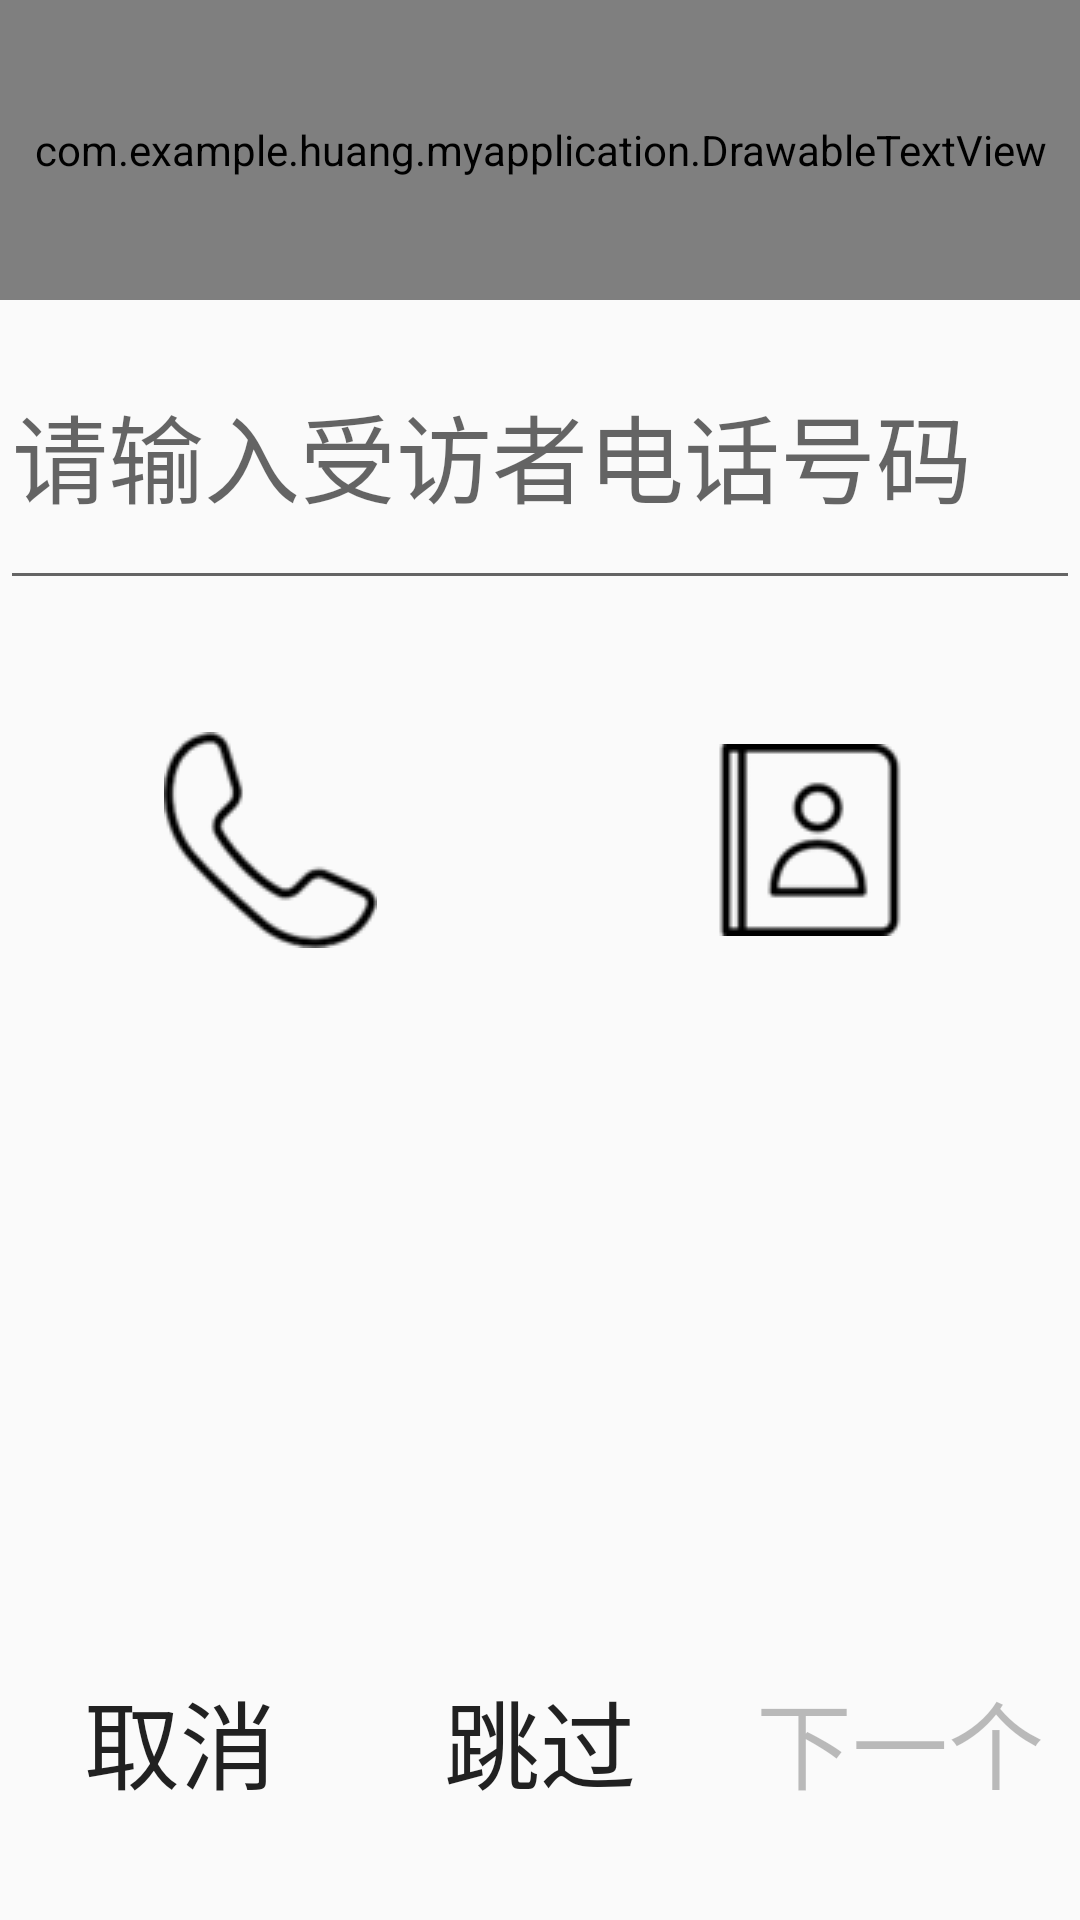

Write the Android layout XML for this screen, with the resource values it uses.
<!-- AndroidManifest.xml: application theme Theme.AppCompat.Light.NoActionBar -->
<!-- res/layout/activity_respondents.xml -->
<?xml version="1.0" encoding="utf-8"?>
<LinearLayout
    xmlns:android="http://schemas.android.com/apk/res/android"
    xmlns:tools="http://schemas.android.com/tools"
    android:layout_width="match_parent"
    android:layout_height="match_parent"
    android:orientation="vertical"
    tools:context="com.example.huang.myapplication.respondents.RespondentsActivity">

    <include layout="@layout/layout_title_visitor"/>

    <ScrollView
        android:layout_width="match_parent"
        android:layout_height="100dp"
        android:fillViewport="true">

        <EditText
            android:id="@+id/edt_respondents_num"
            android:layout_width="match_parent"
            android:layout_height="50dp"
            android:cursorVisible="true"
            android:hint="@string/input_host_num"
            android:inputType="phone"
            android:maxLines="1"
            android:textSize="32sp"/>

    </ScrollView>

    <LinearLayout
        android:layout_width="match_parent"
        android:layout_height="wrap_content"
        android:orientation="horizontal">

        <ImageView
            android:id="@+id/img_respondents_call"
            android:layout_width="0dp"
            android:layout_height="120dp"
            android:layout_margin="20dp"
            android:layout_weight="1"
            android:background="@drawable/btn_bg"
            android:contentDescription="@string/grant_permission"
            android:scaleType="center"
            android:src="@drawable/call"/>
        <ImageView
            android:id="@+id/img_respondents_book"
            android:layout_width="0dp"
            android:layout_height="120dp"
            android:layout_margin="20dp"
            android:layout_weight="1"
            android:background="@drawable/btn_bg"
            android:contentDescription="@string/grant_permission"
            android:scaleType="center"
            android:clickable="false"
            android:src="@drawable/address_book_64px"/>
    </LinearLayout>

    <LinearLayout
        android:layout_gravity="bottom"
        android:gravity="bottom"
        android:paddingBottom="10dp"
        android:layout_width="match_parent"
        android:layout_height="0dp"
        android:layout_weight="1"
        android:orientation="horizontal">
        <Button
            android:id="@+id/btn_respondents_cancel"
            android:layout_width="0dp"
            android:layout_height="100dp"
            android:background="@drawable/btn_bg"
            android:layout_weight="1"
            android:textSize="32sp"
            android:text="@string/quxiao"
            tools:ignore="ButtonStyle"/>
        <Button
            android:id="@+id/btn_respondents_skip"
            android:layout_width="0dp"
            android:layout_height="100dp"
            android:background="@drawable/btn_bg"
            android:layout_weight="1"
            android:textSize="32sp"
            android:text="@string/skip"/>
        <Button
            android:id="@+id/btn_respondents_next"
            android:layout_width="0dp"
            android:layout_height="100dp"
            android:background="@drawable/btn_bg"
            android:layout_weight="1"
            android:textSize="32sp"
            android:text="@string/next"
            android:enabled="false"/>
    </LinearLayout>


</LinearLayout>
<!-- res/layout/layout_title_visitor.xml (included above) -->
<?xml version="1.0" encoding="utf-8"?>
<LinearLayout xmlns:android="http://schemas.android.com/apk/res/android"
              android:layout_width="match_parent"
              android:layout_height="@dimen/title_size"
              android:background="#00CCCC"
              android:orientation="horizontal">

    <com.example.huang.myapplication.DrawableTextView
        android:id="@+id/title"
        android:layout_width="match_parent"
        android:layout_height="@dimen/title_size"
        android:drawableLeft="@drawable/back"
        android:drawableStart="@drawable/back"
        android:gravity="center"
        android:textColor="#FFFFFF"
        android:textSize="28sp"/>
</LinearLayout>
<!-- resources referenced by this layout -->
<resources>
  <dimen name="title_size"> 100sp</dimen>
  <!-- drawable address_book_64px: png bitmap (drawable, 1702 bytes) -->
  <!-- drawable call: png bitmap (drawable, 2383 bytes) -->
  <string name="input_host_num">请输入受访者电话号码</string>
  <string name="next">下一个</string>
  <string name="quxiao">取消</string>
  <string name="skip">跳过</string>
</resources>
